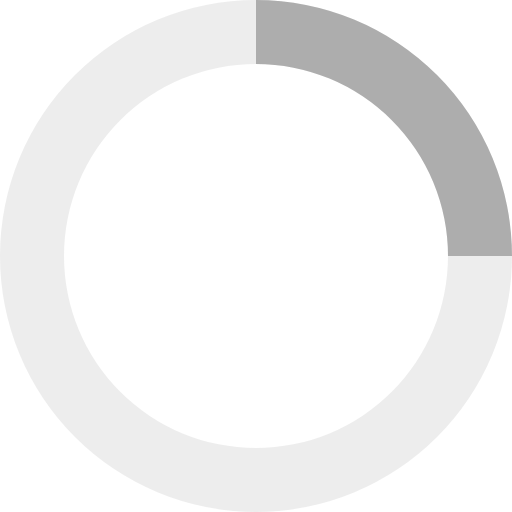
t = 0.00 s
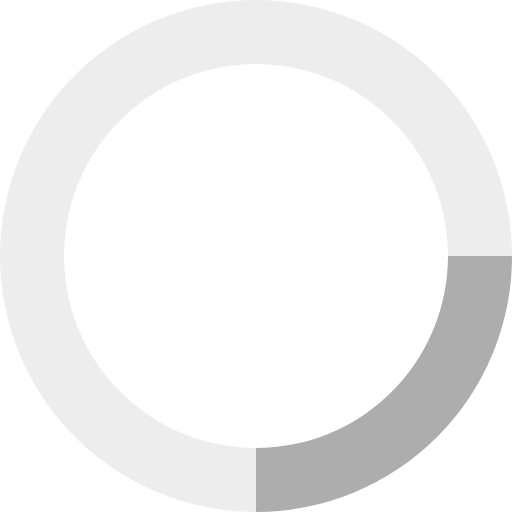
t = 0.20 s
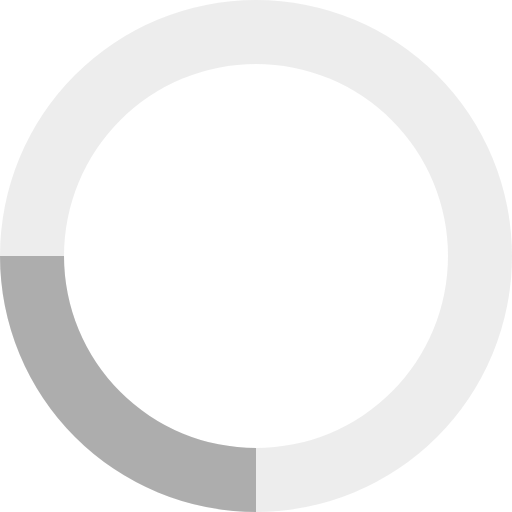
t = 0.40 s
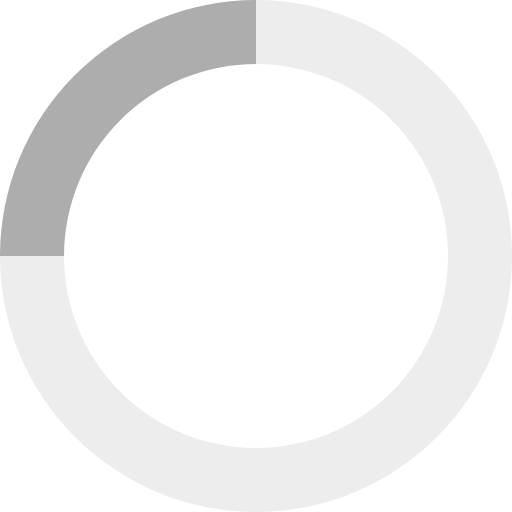
t = 0.60 s

The animated SVG that drew these frames (rendered in a browser with its animation timeline set to each time). Animation: 1 SMIL element (animateTransform=1); one cycle of 0.80 s, repeats indefinitely.

<svg xmlns="http://www.w3.org/2000/svg" viewBox="0 0 32 32" width="48" height="48" fill="rgb(109 109 109 / 50%)">
    <path opacity=".25" d="M16 0 A16 16 0 0 0 16 32 A16 16 0 0 0 16 0 M16 4 A12 12 0 0 1 16 28 A12 12 0 0 1 16 4"/>
    <path d="M16 0 A16 16 0 0 1 32 16 L28 16 A12 12 0 0 0 16 4z">
        <animateTransform attributeName="transform" type="rotate" from="0 16 16" to="360 16 16" dur="0.8s" repeatCount="indefinite" />
    </path>
</svg>
